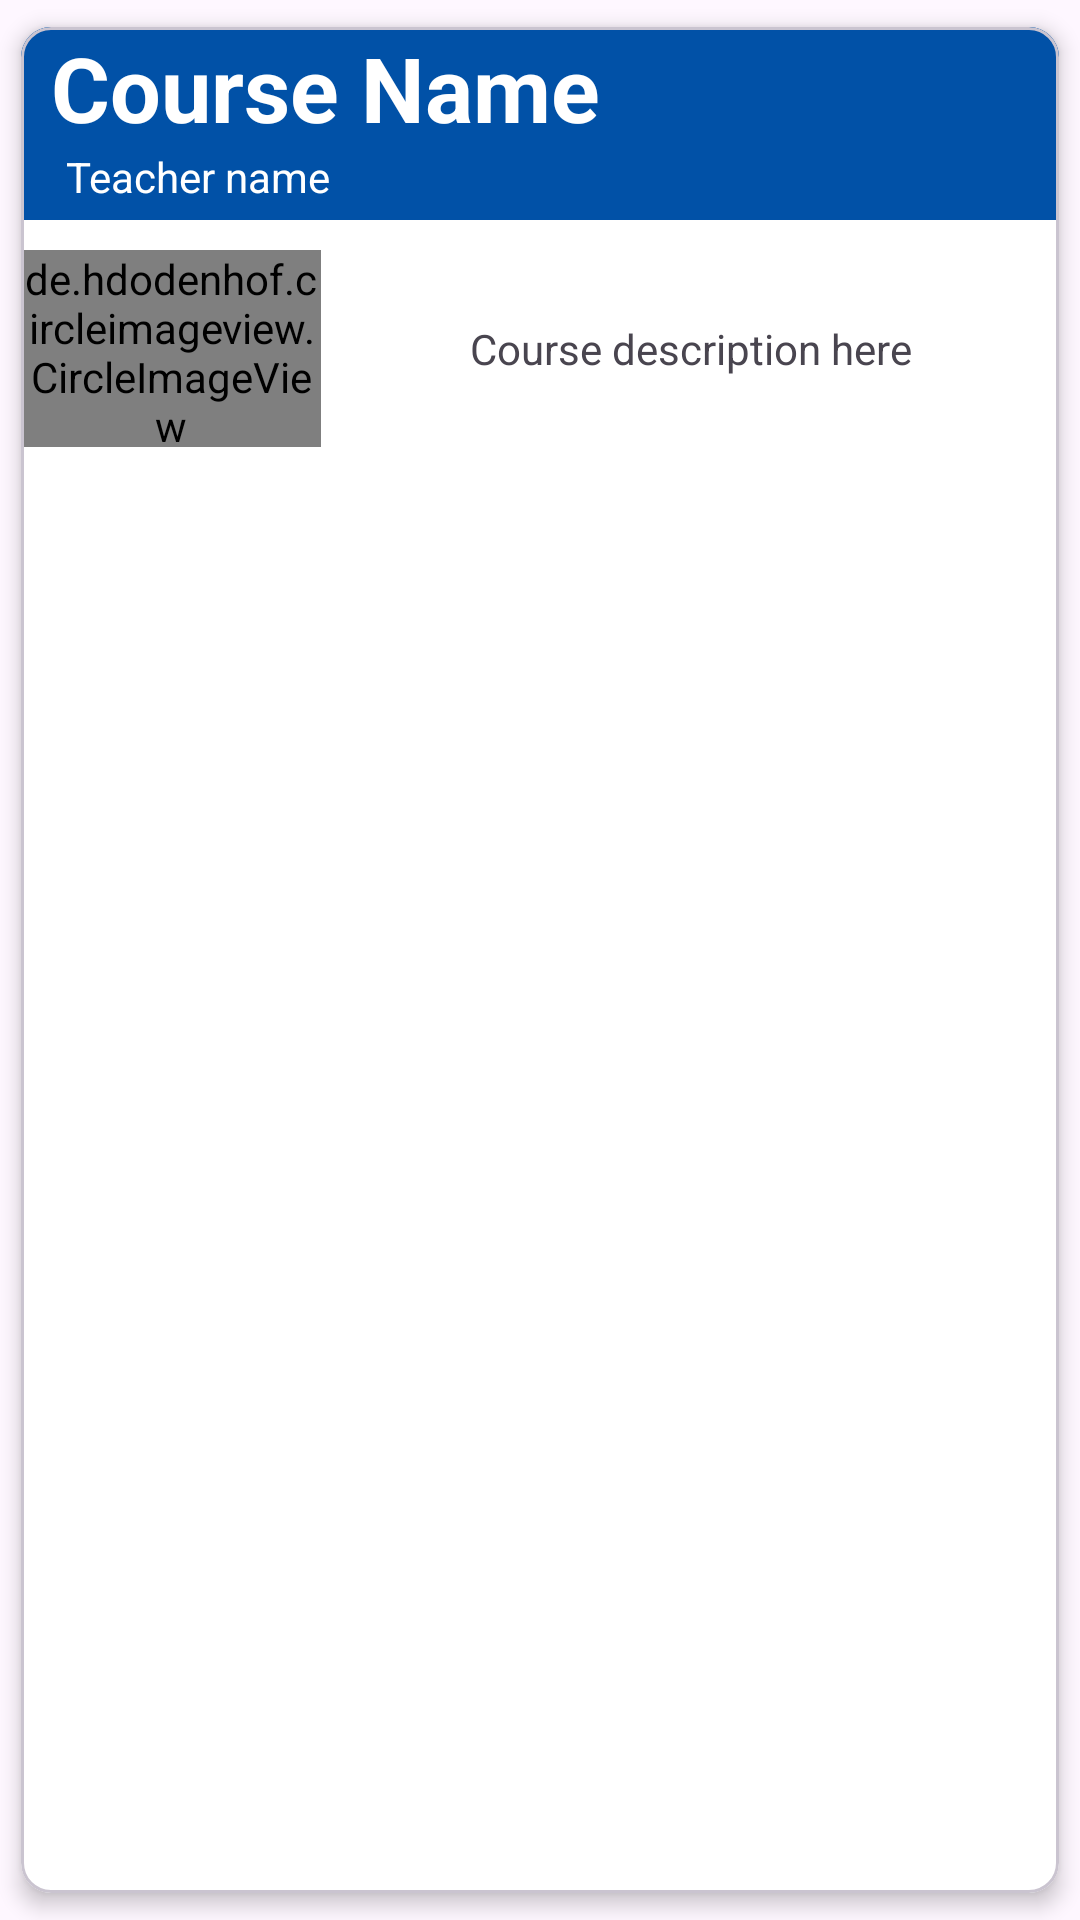

Produce the Android XML layout that renders to this screen, including the resource entries it uses.
<!-- AndroidManifest.xml: application theme Theme.Login2 -->
<!-- res/layout/course_recycle_item.xml -->
<?xml version="1.0" encoding="utf-8"?>
<com.google.android.material.card.MaterialCardView xmlns:android="http://schemas.android.com/apk/res/android"
    android:layout_width="match_parent"
    android:layout_height="wrap_content"
    android:layout_marginStart="15dp"
    android:layout_marginEnd="15dp"
    android:backgroundTint="@color/white"
    card_view:cardCornerRadius="10dp"
    card_view:cardUseCompatPadding="true"
    card_view:cardElevation="4dp"
    xmlns:card_view="http://schemas.android.com/apk/res-auto"
    xmlns:app="http://schemas.android.com/apk/res-auto">

    <RelativeLayout
        android:layout_width="match_parent"
        android:layout_height="150dp"
        android:id="@+id/relativeLayout"
        >


        <LinearLayout
            android:layout_width="match_parent"
            android:layout_height="wrap_content"
            android:id="@+id/header_title"
            android:orientation="vertical"
            android:background="@color/bg_color"
            >

            <TextView
                android:layout_width="match_parent"
                android:layout_height="wrap_content"
                android:id="@+id/recCourseName"
                android:text="Course Name"
                android:textSize="30sp"
                android:textColor="@color/white"
                android:paddingStart="10dp"
                android:textStyle="bold
"/>

            <TextView
                android:layout_width="wrap_content"
                android:layout_height="wrap_content"
                android:id="@+id/recTeacherName"
                android:text="Teacher name"
                android:textColor="@color/white"
                android:paddingStart="15dp"
                android:layout_marginBottom="5dp"/>
        </LinearLayout>

        <de.hdodenhof.circleimageview.CircleImageView
            android:layout_width="100dp"
            android:layout_height="150dp"
            android:src="@drawable/course_logo_placeholder"
            android:layout_below="@id/header_title"
            android:id="@+id/recCourseLogo"
            app:civ_border_width="1dp"
            app:civ_border_color="@color/bg_color"
            android:layout_marginTop="10dp"
            android:layout_marginBottom="10dp"
            />


        <TextView
            android:layout_width="match_parent"
            android:layout_height="match_parent"
            android:id="@+id/recCourseDescription"
            android:layout_toRightOf="@id/recCourseLogo"
            android:layout_alignTop="@id/recCourseLogo"
            android:layout_alignBottom="@id/recCourseLogo"
            android:text="Course description here"
            android:gravity="center"
            android:maxLength="200"
            />

        <ImageView
            android:layout_width="30dp"
            android:layout_height="30dp"
            android:src="@drawable/baseline_delete_24"
            android:layout_above="@id/recCourseDescription"
            android:layout_alignParentEnd="true"
            android:layout_marginBottom="25dp"
            android:layout_marginEnd="10dp"
            android:id="@+id/deleteButton"
            android:visibility="gone"
            />



    </RelativeLayout>

</com.google.android.material.card.MaterialCardView>
<!-- resources referenced by this layout -->
<resources>
  <color name="bg_color">#0151A7</color>
  <color name="white">#FFFFFFFF</color>
  <style name="Theme.Login2" parent="Base.Theme.Login2" />
  <style name="Base.Theme.Login2" parent="Theme.Material3.DayNight.NoActionBar">
  
           <item name="colorPrimary">@color/bg_color</item>
      </style>
</resources>
